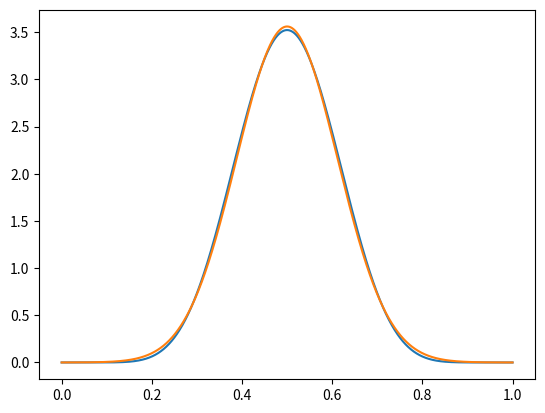

Generate this figure with matplotlib:
"""
Plot the beta distribution.
"""

import numpy as np
import matplotlib.pyplot as plt
import math

def Beta(x, alpha, beta):
    pmf = x ** (alpha - 1)  *  (1 - x) ** (beta - 1)
    norm_const = np.trapz(pmf, x)
    pmf /= norm_const
    return pmf

def Gaussian(x, mu, sigma):
    pmf = (1 / np.sqrt(2 * math.pi * sigma ** 2)) * np.exp(- (x - mu ) ** 2 / (2 * sigma ** 2))
    return pmf

# The Beta distribution is defined for a range of x between 0 and 1.
# The smaller the step size in x, the better the normalisation.

x = np.arange(0.0001, 1, 0.0001)    # Exclude 0 and 1 from the range of x for alpha, beta < 1, otherwise we get divide by zero errors

#plt.plot(x, Beta(x, 0.5, 1))        # pmf tends to infinity at x = 0, and 0.5 at x = 1
#plt.plot(x, Beta(x, 0.5, 0.5))      # U-shaped pmf, tending to infinity at x = 0 and x = 1

x = np.arange(0, 1.0001, 0.0001)    # Include 0 and 1 in the range of x for values of alpha and beta >= 1 

#plt.plot(x, Beta(x, 1, 1))          # Uniform pmf, equal to 1 for all x
#plt.plot(x, Beta(x, 2, 1))          # Straight line with positive gradient, from 0 at x = 0 to 2 at x = 1
#plt.plot(x, Beta(x, 1, 2))          # Straight line with negative gradient, from 2 at x = 0 to 0 at x = 1
#plt.plot(x, Beta(x, 2, 2))          # Upside-down parabola centred on x = 0.5
#plt.plot(x, Beta(x, 3, 2))          # Broad, skewed distribution with bump on right
#plt.plot(x, Beta(x, 3, 3))          # Broad symmetric distribution centred on x = 0.5
plt.plot(x, Beta(x, 10, 10))        # Symmetric distribution centred on x = 0.5 (medium width)
#plt.plot(x, Beta(x, 100, 100))      # Narrow symmetric distribution centred on x = 0.5
#plt.plot(x, Beta(x, 30, 100))       # Almost symmetric distribution centred on x ~ 0.226
#plt.plot(x, Beta(x, 30, 50))        # Almost symmetric distribution centred on x ~ 0.372

plt.plot(x, Gaussian(x, 0.5, 0.112)) # Gaussian distribution most similar to Beta(10, 10)

print(np.trapz(Gaussian(x, 0.5, 0.3), x))

plt.show()